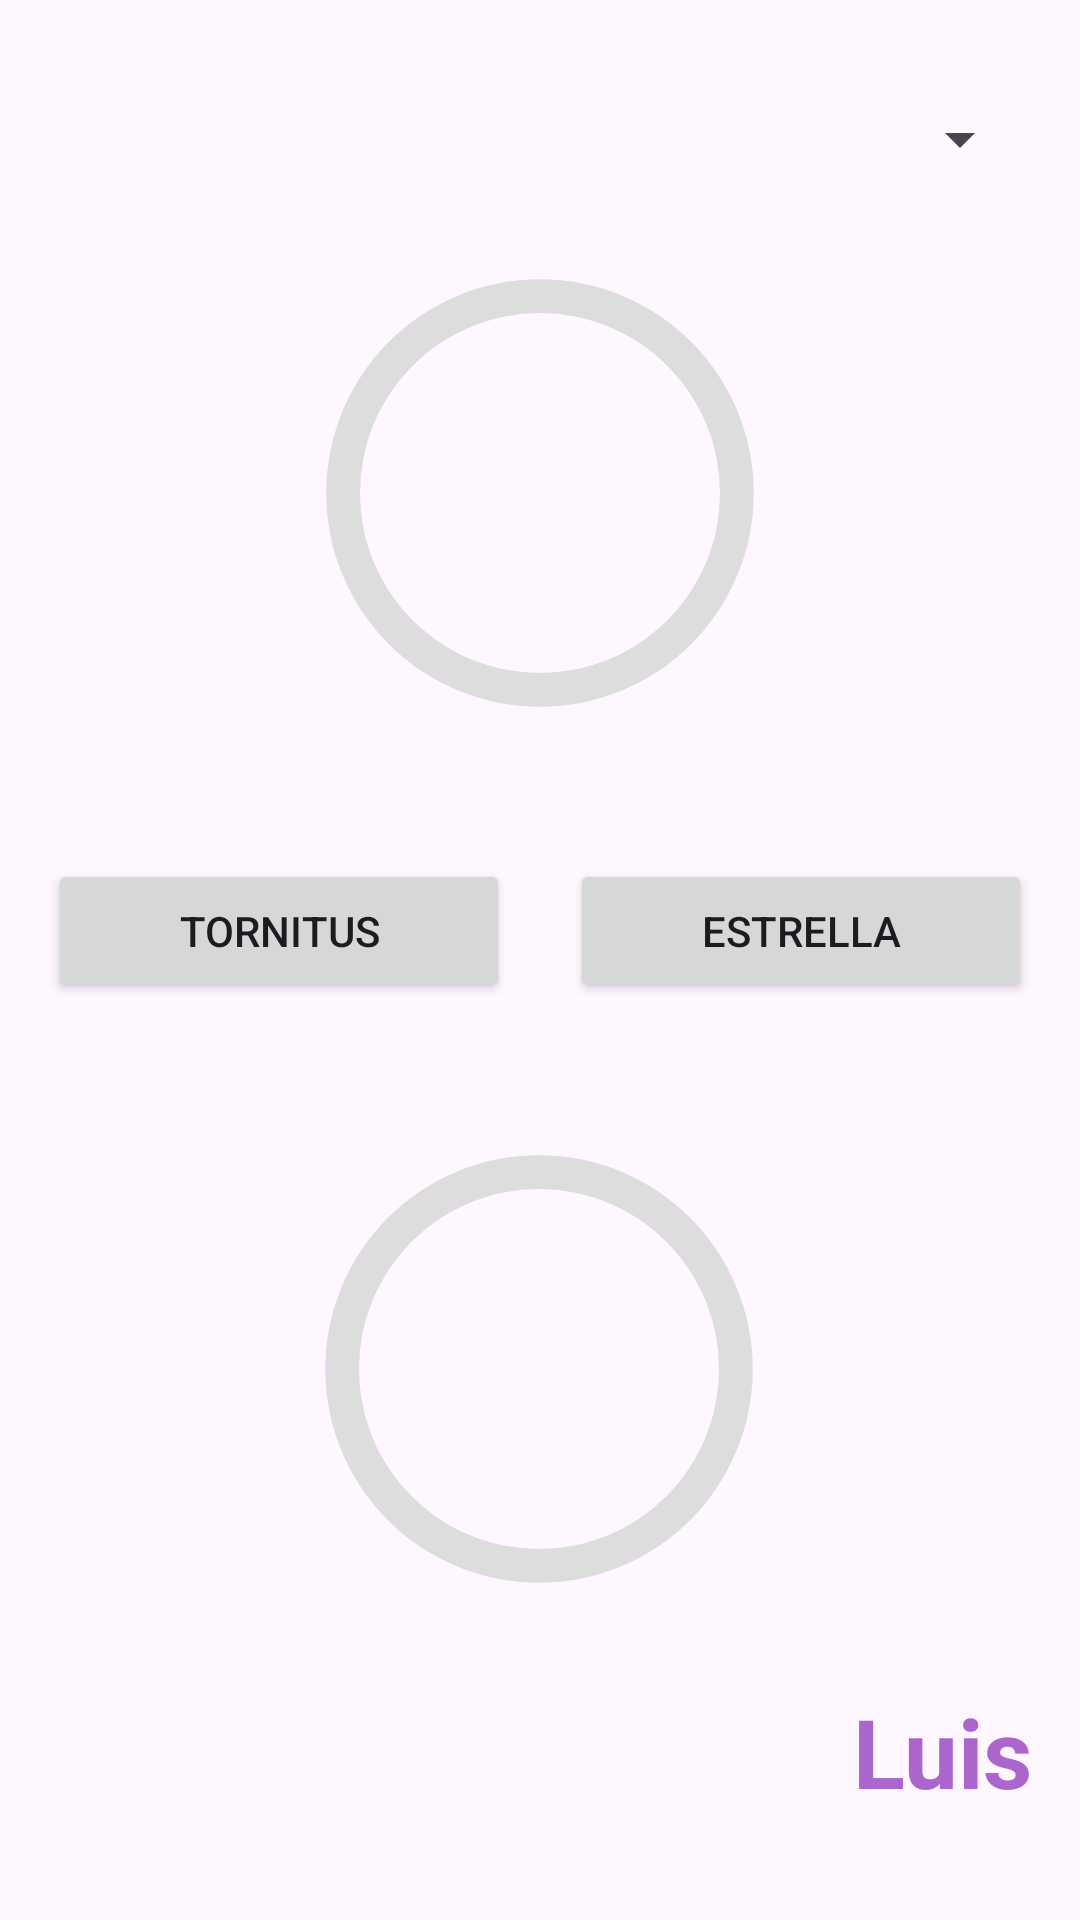

Write the Android layout XML for this screen, with the resource values it uses.
<!-- AndroidManifest.xml: application theme Theme.Doppel_E -->
<!-- res/layout/fragment_points.xml -->
<?xml version="1.0" encoding="utf-8"?>
<RelativeLayout xmlns:android="http://schemas.android.com/apk/res/android"
    xmlns:tools="http://schemas.android.com/tools"
    android:layout_width="match_parent"
    android:layout_height="match_parent"
    xmlns:app="http://schemas.android.com/apk/res-auto"
    tools:context=".PointsFragment"
    android:layout_marginBottom="50dp">

    <LinearLayout
        android:layout_width="match_parent"
        android:layout_height="wrap_content"
        android:layout_centerInParent="true"
        android:orientation="vertical">

        <Spinner
            android:id="@+id/spinner"
            android:layout_width="match_parent"
            android:layout_height="wrap_content"
            android:layout_marginLeft="16dp"
            android:layout_marginRight="16dp" />

        <androidx.constraintlayout.widget.ConstraintLayout
            android:layout_width="match_parent"
            android:layout_height="wrap_content"
            android:layout_margin="16dp">

            <ProgressBar
                android:id="@+id/progress_1"
                android:layout_width="180dp"
                android:layout_height="180dp"
                android:indeterminateOnly="false"
                android:progressDrawable="@drawable/cirlce"
                app:layout_constraintBottom_toBottomOf="parent"
                app:layout_constraintEnd_toEndOf="parent"
                app:layout_constraintStart_toStartOf="parent"
                app:layout_constraintTop_toTopOf="parent"
                tools:progress="60" />

            <TextView
                android:id="@+id/text_1"
                android:layout_width="wrap_content"
                android:layout_height="wrap_content"
                android:textAppearance="@style/TextAppearance.AppCompat.Large"
                android:textSize="70sp"
                android:textStyle="bold"
                app:layout_constraintBottom_toBottomOf="parent"
                app:layout_constraintEnd_toEndOf="@+id/progress_1"
                app:layout_constraintStart_toStartOf="@+id/progress_1"
                app:layout_constraintTop_toTopOf="@+id/progress_1"
                tools:text="15" />

        </androidx.constraintlayout.widget.ConstraintLayout>

        <LinearLayout
            android:layout_width="match_parent"
            android:layout_height="wrap_content"
            android:layout_margin="16dp"
            android:orientation="horizontal">

            <Button
                android:id="@+id/loseButton"
                android:layout_width="wrap_content"
                android:layout_height="wrap_content"
                android:layout_marginRight="10dp"
                android:layout_weight="1"
                android:drawableLeft="@drawable/baseline_cyclone_24"
                android:text="Tornitus" />

            <Button
                android:id="@+id/winButton"
                android:layout_width="wrap_content"
                android:layout_height="wrap_content"
                android:layout_marginLeft="10dp"
                android:layout_weight="1"
                android:drawableRight="@drawable/baseline_workspace_premium_24"
                android:text="Estrella" />
        </LinearLayout>

        <androidx.constraintlayout.widget.ConstraintLayout
            android:layout_width="match_parent"
            android:layout_height="wrap_content"
            android:layout_margin="16dp">

            <ProgressBar
                android:id="@+id/progress_2"
                android:layout_width="180dp"
                android:layout_height="180dp"
                android:indeterminateOnly="false"
                android:progressDrawable="@drawable/cirlce"
                app:layout_constraintBottom_toBottomOf="parent"
                app:layout_constraintEnd_toEndOf="parent"
                app:layout_constraintHorizontal_bias="0.497"
                app:layout_constraintStart_toStartOf="parent"
                app:layout_constraintTop_toTopOf="parent"
                app:layout_constraintVertical_bias="0.0"
                tools:progress="60" />

            <TextView
                android:id="@+id/text_2"
                android:layout_width="wrap_content"
                android:layout_height="wrap_content"
                android:textAppearance="@style/TextAppearance.AppCompat.Large"
                android:textSize="70sp"
                android:textStyle="bold"
                app:layout_constraintBottom_toBottomOf="parent"
                app:layout_constraintEnd_toEndOf="@+id/progress_2"
                app:layout_constraintStart_toStartOf="@+id/progress_2"
                app:layout_constraintTop_toTopOf="@+id/progress_2"
                tools:text="6" />

        </androidx.constraintlayout.widget.ConstraintLayout>

        <TextView
            android:id="@+id/player_text"
            android:layout_width="wrap_content"
            android:layout_height="wrap_content"
            android:layout_gravity="end"
            android:layout_marginRight="16dp"
            android:text="Luis"
            android:textAppearance="@style/TextAppearance.AppCompat.Large"
            android:textColor="@android:color/holo_purple"
            android:textSize="32sp"
            android:textStyle="bold" />
    </LinearLayout>

</RelativeLayout>
<!-- resources referenced by this layout -->
<resources>
  <!-- drawable cirlce (drawable) -->
  <?xml version="1.0" encoding="utf-8"?>
  <layer-list xmlns:android="http://schemas.android.com/apk/res/android">
      <item>
          <shape
              android:shape="ring"
              android:thicknessRatio="16"
              android:useLevel="false">
              <solid android:color="#DDD"/>
          </shape>
      </item>
      <item>
          <rotate
              android:fromDegrees="-90"
              android:toDegrees="-90">
              <shape
                  android:shape="ring"
                  android:thicknessRatio="16"
                  android:useLevel="true">
                  <gradient
                      android:startColor="@android:color/holo_purple"
                      android:endColor="@android:color/holo_blue_light"
                      />
              </shape>
          </rotate>
      </item>
  
  </layer-list>
  <style name="Theme.Doppel_E" parent="Base.Theme.Doppel_E" />
  <style name="Base.Theme.Doppel_E" parent="Theme.Material3.DayNight.NoActionBar">
          
          
      </style>
</resources>
